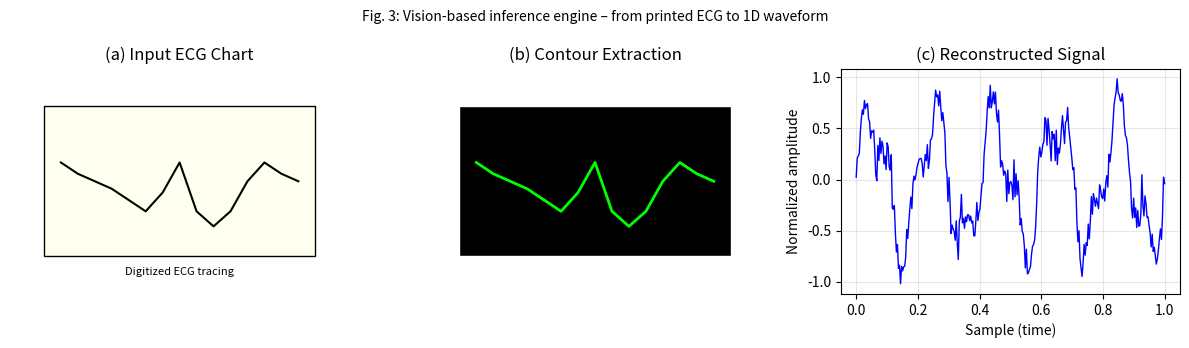

Python code for this plot:
import matplotlib.pyplot as plt
import matplotlib.patches as patches
from matplotlib.path import Path
import numpy as np

fig, axes = plt.subplots(1, 3, figsize=(12, 3.5))
titles = ["(a) Input ECG Chart", "(b) Contour Extraction", "(c) Reconstructed Signal"]

# Simulated images (just placeholders with text + shape)
# Left: scanned ECG image representation
ax = axes[0]
ax.set_xlim(0, 10); ax.set_ylim(0, 6); ax.axis('off')
ax.add_patch(patches.Rectangle((1,1), 8, 4, facecolor='ivory', edgecolor='black'))
ax.plot([1.5, 2.0, 2.5, 3.0, 3.5, 4.0, 4.5, 5.0, 5.5, 6.0, 6.5, 7.0, 7.5, 8.0, 8.5],
        [3.5, 3.2, 3.0, 2.8, 2.5, 2.2, 2.7, 3.5, 2.2, 1.8, 2.2, 3.0, 3.5, 3.2, 3.0], 'k-', lw=1.5)
ax.text(5, 0.5, "Digitized ECG tracing", ha='center', fontsize=8, style='italic')
ax.set_title(titles[0])

# Middle: contour extraction (binary image)
ax = axes[1]
ax.set_xlim(0,10); ax.set_ylim(0,6); ax.axis('off')
ax.add_patch(patches.Rectangle((1,1), 8, 4, facecolor='black', edgecolor='white'))
ax.plot([1.5,2.0,2.5,3.0,3.5,4.0,4.5,5.0,5.5,6.0,6.5,7.0,7.5,8.0,8.5],
        [3.5,3.2,3.0,2.8,2.5,2.2,2.7,3.5,2.2,1.8,2.2,3.0,3.5,3.2,3.0], 'lime', lw=2)
ax.text(5, 0.5, "Largest contour (lime)", ha='center', fontsize=8, style='italic', color='white')
ax.set_title(titles[1])

# Right: reconstructed 1D signal
ax = axes[2]
t = np.linspace(0, 1, 300)
signal = 0.6*np.sin(2*np.pi*5*t) + 0.3*np.sin(2*np.pi*12*t) + 0.1*np.random.randn(300)
ax.plot(t, signal, 'b-', lw=1)
ax.set_xlabel("Sample (time)")
ax.set_ylabel("Normalized amplitude")
ax.grid(True, alpha=0.3)
ax.set_title(titles[2])

plt.suptitle("Fig. 3: Vision-based inference engine – from printed ECG to 1D waveform", fontsize=10)
plt.tight_layout()
plt.savefig("fig3_vision_inference.png", dpi=300, bbox_inches='tight')
plt.show()
